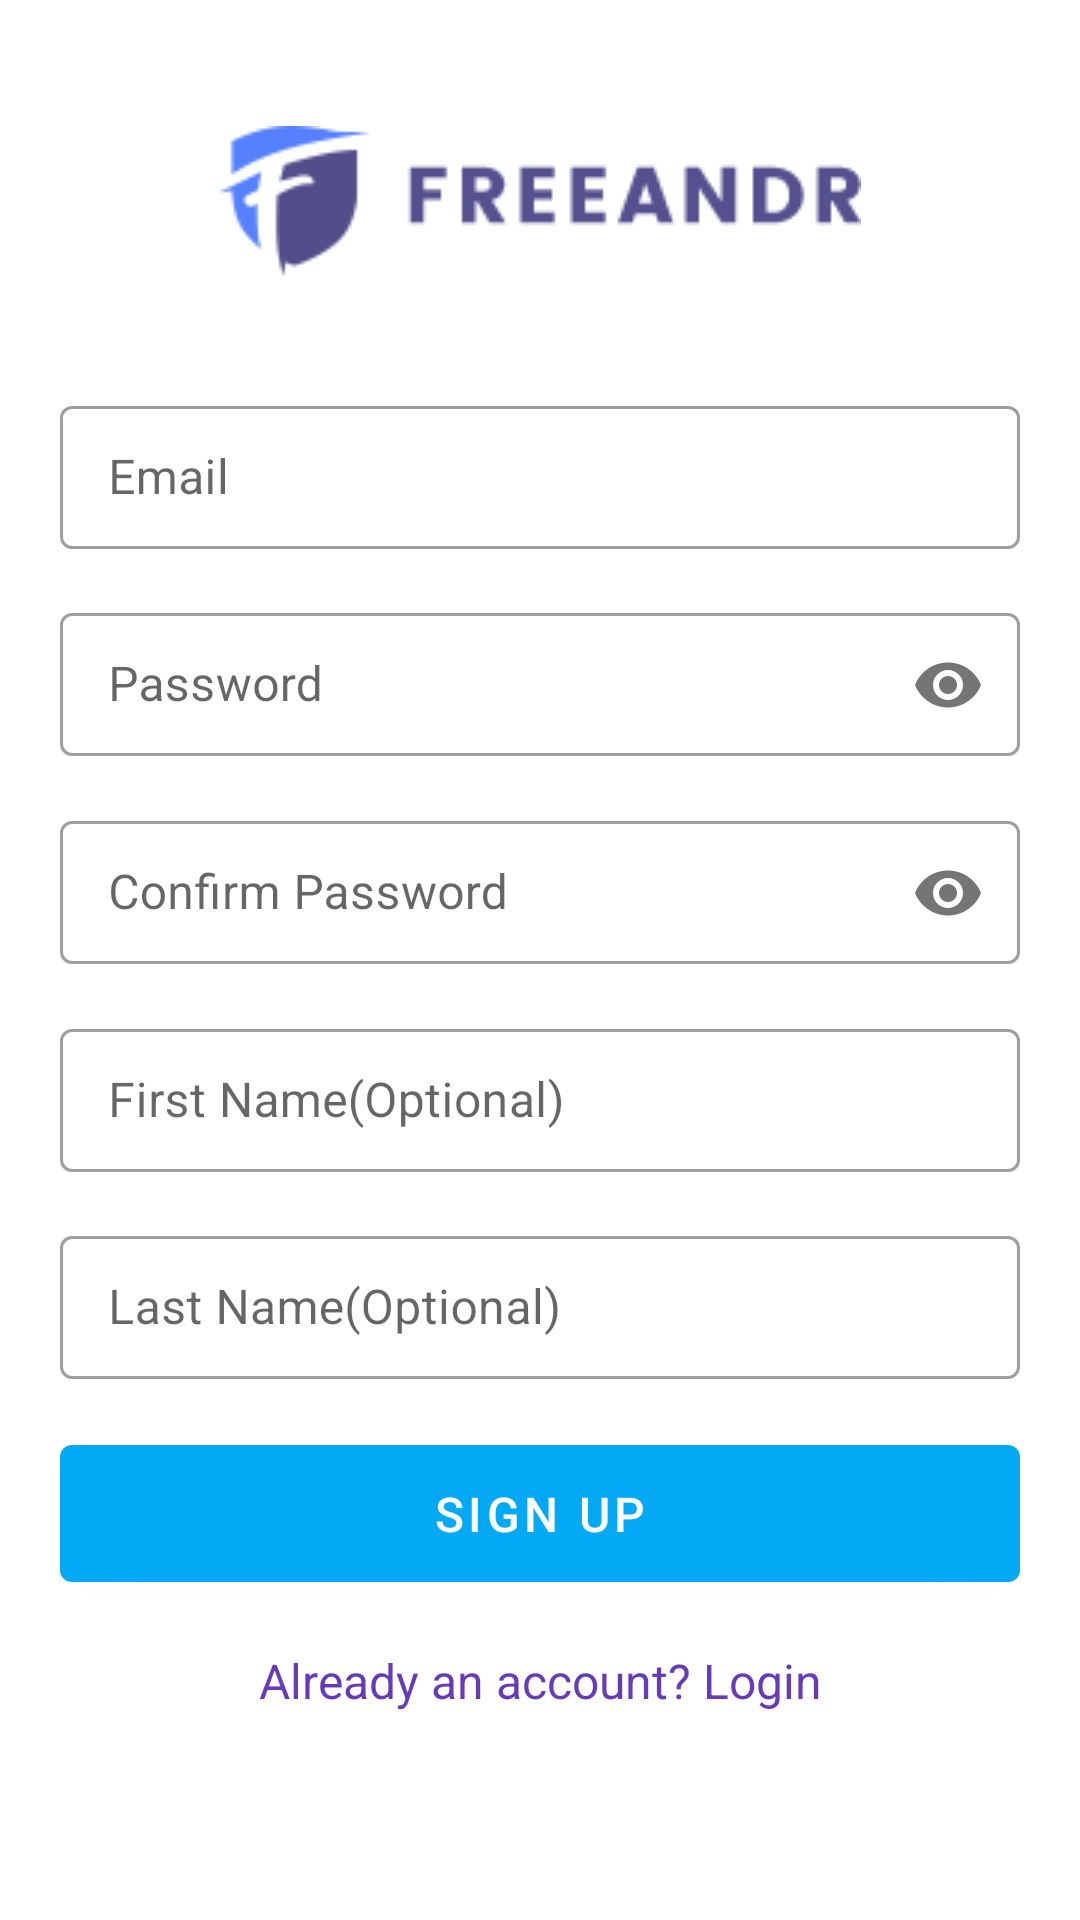

Here is an Android app screen rendered from its layout file. Give the layout XML and the strings, colors and styles it references.
<!-- AndroidManifest.xml: application theme AppTheme -->
<!-- res/layout/activity_signup.xml -->
<?xml version="1.0" encoding="utf-8"?>
<ScrollView xmlns:android="http://schemas.android.com/apk/res/android"
    xmlns:app="http://schemas.android.com/apk/res-auto"
    xmlns:tools="http://schemas.android.com/tools"
    android:layout_width="match_parent"
    android:layout_height="match_parent"
    tools:context=".ui.auth.SignupActivity">

    <LinearLayout
        android:layout_width="match_parent"
        android:layout_height="wrap_content"
        android:orientation="vertical"
        android:padding="12dp">

        <ImageView
            android:id="@+id/imageView"
            android:layout_width="match_parent"
            android:layout_height="wrap_content"
            android:layout_marginTop="30dp"
            android:layout_marginBottom="30dp"
            app:srcCompat="@drawable/logo" />

        <android.support.design.widget.TextInputLayout
            style="@style/Widget.MaterialComponents.TextInputLayout.OutlinedBox.Dense"
            android:layout_width="match_parent"
            android:layout_height="match_parent"
            android:layout_margin="8dp">

            <android.support.design.widget.TextInputEditText
                android:id="@+id/edtSignupEmail"
                android:layout_width="match_parent"
                android:layout_height="wrap_content"
                android:drawableStart="@drawable/ic_email_black"
                android:drawablePadding="10dp"
                android:hint="Email"
                android:inputType="textEmailAddress"
                android:textSize="16sp" />
        </android.support.design.widget.TextInputLayout>

        <android.support.design.widget.TextInputLayout
            style="@style/Widget.MaterialComponents.TextInputLayout.OutlinedBox.Dense"
            android:layout_width="match_parent"
            android:layout_height="match_parent"
            android:layout_margin="8dp"
            app:passwordToggleEnabled="true">

            <android.support.design.widget.TextInputEditText
                android:id="@+id/edtSignupPassword"
                android:layout_width="match_parent"
                android:layout_height="wrap_content"
                android:drawableStart="@drawable/ic_lock_black"
                android:drawablePadding="10dp"
                android:hint="Password"
                android:inputType="textPassword"
                android:textSize="16sp" />

        </android.support.design.widget.TextInputLayout>

        <android.support.design.widget.TextInputLayout
            style="@style/Widget.MaterialComponents.TextInputLayout.OutlinedBox.Dense"
            android:layout_width="match_parent"
            android:layout_height="match_parent"
            android:layout_margin="8dp"
            app:passwordToggleEnabled="true">

            <android.support.design.widget.TextInputEditText
                android:id="@+id/edtConfirmPassword"
                android:layout_width="match_parent"
                android:layout_height="wrap_content"
                android:drawableStart="@drawable/ic_lock_black"
                android:drawablePadding="10dp"
                android:hint="Confirm Password"
                android:inputType="textPassword"
                android:textSize="16sp" />

        </android.support.design.widget.TextInputLayout>

        <android.support.design.widget.TextInputLayout
            style="@style/Widget.MaterialComponents.TextInputLayout.OutlinedBox.Dense"
            android:layout_width="match_parent"
            android:layout_height="match_parent"
            android:layout_margin="8dp">

            <android.support.design.widget.TextInputEditText
                android:id="@+id/edtFirstName"
                android:layout_width="match_parent"
                android:layout_height="wrap_content"
                android:hint="First Name(Optional)"
                android:inputType="textPersonName"
                android:textSize="16sp" />
        </android.support.design.widget.TextInputLayout>

        <android.support.design.widget.TextInputLayout
            style="@style/Widget.MaterialComponents.TextInputLayout.OutlinedBox.Dense"
            android:layout_width="match_parent"
            android:layout_height="match_parent"
            android:layout_margin="8dp">

            <android.support.design.widget.TextInputEditText
                android:id="@+id/edtLastName"
                android:layout_width="match_parent"
                android:layout_height="wrap_content"
                android:hint="Last Name(Optional)"
                android:inputType="textPersonName"
                android:textSize="16sp" />
        </android.support.design.widget.TextInputLayout>

        <android.support.design.button.MaterialButton
            android:id="@+id/btnSignup"
            android:layout_width="match_parent"
            android:layout_height="wrap_content"
            android:layout_margin="8dp"
            android:layout_weight="1"
            android:paddingTop="12dp"
            android:paddingBottom="12dp"
            android:text="Sign Up"
            android:textSize="16sp" />

        <TextView
            android:id="@+id/lblLinkLogin"
            android:layout_width="match_parent"
            android:layout_height="wrap_content"
            android:layout_marginStart="8dp"
            android:layout_marginEnd="8dp"
            android:gravity="center"
            android:padding="8dp"
            android:text="Already an account? Login"
            android:textColor="@color/colorPrimary"
            android:textSize="16sp" />
    </LinearLayout>
</ScrollView>
<!-- resources referenced by this layout -->
<resources>
  <color name="colorPrimary">#673AB7</color>
  <!-- drawable logo: png bitmap (drawable, 3291 bytes) -->
  <style name="AppTheme" parent="@style/Theme.MaterialComponents.Light.NoActionBar">
          
          <item name="colorPrimary">@color/colorPrimary</item>
          <item name="colorPrimaryDark">@color/colorPrimaryDark</item>
          <item name="colorAccent">@color/colorPrimary</item>
          <item name="colorSecondary">@color/colorPrimaryDark</item>
          <item name="materialButtonStyle">@style/AppTheme.MaterialButton</item>
      </style>
  <color name="colorPrimaryDark">#512DA8</color>
  <style name="AppTheme.MaterialButton" parent="Widget.MaterialComponents.Button">
          <item name="backgroundTint">@color/colorSecondary</item>
      </style>
  <color name="colorSecondary">#03A9F4</color>
</resources>
